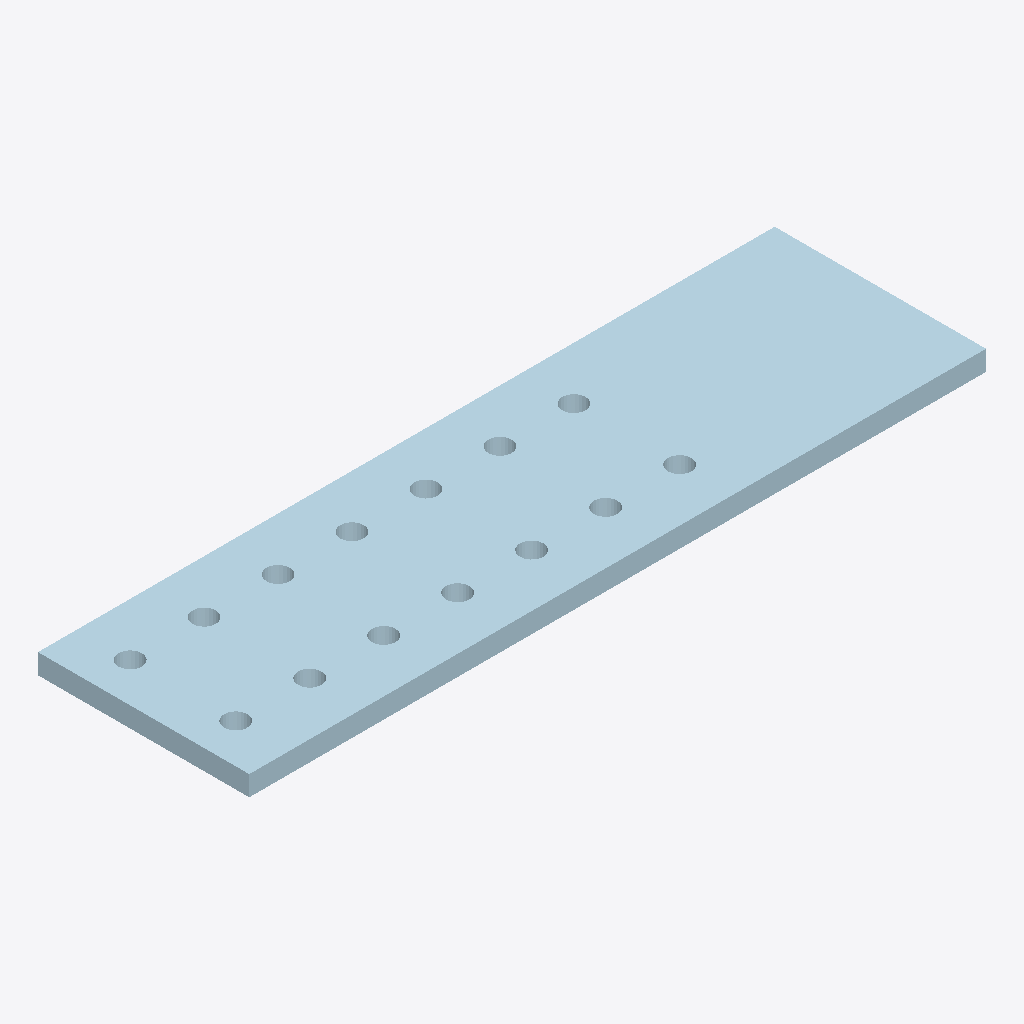
Isometric view of an IFC building model (IFC-SPF (STEP), schema IFC2X3, length unit millimetre), seen from the south-west, elements coloured by IFC class: 1 plate (pale blue).
Extent 0.697 m × 0.200 m × 0.019 m (x, y, z). Storeys (1): Undefined at 0.00 m. Elements (1): 1 IfcPlate.

HEADER;
FILE_DESCRIPTION(('ViewDefinition[AISC_Steel_Detailing]','Option [BaseQuantities:Off]','Option [GridExport:On]','Option [Assemblies:Off]','Option [Bolts:On]','Option [Rebars:On]','Option [PourObjects:Off]','Option [Welds:On]','Option [SurfaceTreatments:On]','Option [LocationBy:0]','Option [ViewColors:Off]','Option [SectionedSpine:Off]','[2 more]'),'2;1');
FILE_NAME('1275_Qty_3.ifc','2026-05-16T11:52:53',('GIOVANNIPC\\gcorrea'),('Structural Designer'),'IFC Database version: Work','Tekla Structures 2020 Service Pack 5, IFC Export','');
FILE_SCHEMA(('IFC2X3'));
ENDSEC;
DATA;
#37=IFCPROJECT('2G7ZFDNE16yBDU14FA92Me',#5,'Proyecto',$,$,$,$,(#11),#36);
#39=IFCSITE('2xvEzEinjBTea80yOTcujY',#5,'Obra',$,$,#38,$,$,.ELEMENT.,$,$,$,$,$);
#41=IFCBUILDING('31XEdeDyTEuBmaK9T89aI1',#5,'Undefined',$,$,#40,$,$,.ELEMENT.,$,$,$);
#43=IFCBUILDINGSTOREY('29hdEUCErFze9E_VIAceOd',#5,'Undefined',$,$,#42,$,$,.ELEMENT.,0.0);
#60=IFCPLATE('2z$Oldrhr8i9Qu3LL1nHX5',#44,'PLATE','PL19*200','PL19*200',#48,#59,'IDbdfd8be7-d6bd-48b0-96b8-0d5541c51845');
ENDSEC;
